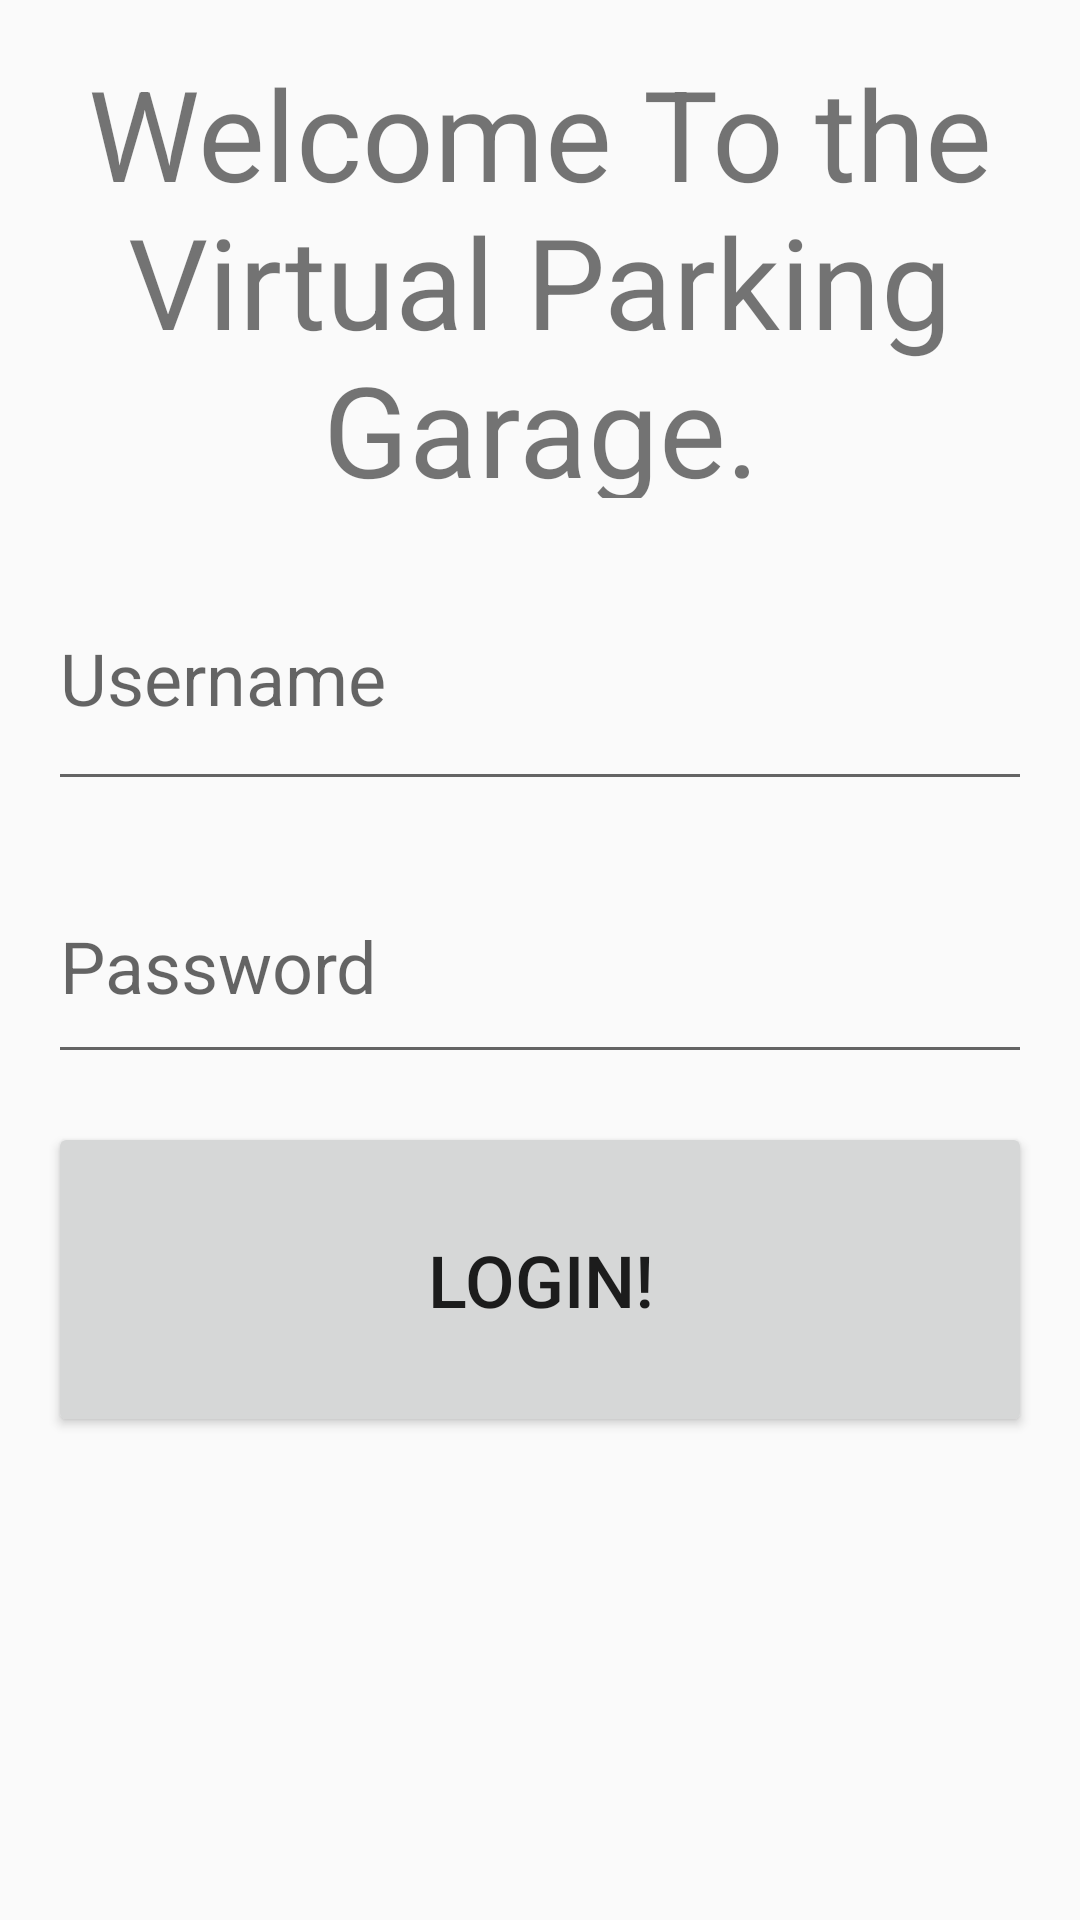

The Android layout XML behind this screen, and the referenced resources:
<!-- AndroidManifest.xml: application theme Theme.AppCompat.DayNight.DarkActionBar -->
<!-- res/layout/activity_login.xml -->
<?xml version="1.0" encoding="utf-8"?>
<androidx.constraintlayout.widget.ConstraintLayout xmlns:android="http://schemas.android.com/apk/res/android"
    xmlns:app="http://schemas.android.com/apk/res-auto"
    xmlns:tools="http://schemas.android.com/tools"
    android:id="@+id/main"
    android:layout_width="match_parent"
    android:layout_height="match_parent"
    tools:context=".LoginActivity">

    <TextView
        android:id="@+id/titleLoginTextView"
        android:layout_width="match_parent"
        android:layout_height="150dip"
        android:layout_margin="16dip"
        android:layout_marginBottom="24dip"
        android:gravity="center"
        android:text="@string/welcome_to_the_virtual_parking_garage_nplease_sign_in"
        android:textSize="42sp"
        app:layout_constraintEnd_toEndOf="parent"
        app:layout_constraintStart_toStartOf="parent"
        app:layout_constraintTop_toTopOf="parent" />

    <EditText
        android:id="@+id/userNameLoginEditText"
        android:layout_width="match_parent"
        android:layout_height="85dp"
        android:layout_margin="16dp"
        android:autofillHints="Please Enter Username"
        android:inputType="text"
        android:hint="@string/username"
        android:textSize="24sp"
        app:layout_constraintEnd_toEndOf="parent"
        app:layout_constraintStart_toStartOf="parent"
        app:layout_constraintTop_toBottomOf="@+id/titleLoginTextView" />

    <EditText
        android:id="@+id/passwordLoginEditText"
        android:layout_width="match_parent"
        android:layout_height="75dp"
        android:layout_margin="16dp"
        android:autofillHints="Please Enter Password"
        android:inputType="textPassword"
        android:hint="@string/password"
        android:textSize="24sp"
        app:layout_constraintEnd_toEndOf="parent"
        app:layout_constraintStart_toStartOf="parent"
        app:layout_constraintTop_toBottomOf="@+id/userNameLoginEditText" />
    <Button
        android:layout_width="match_parent"
        android:layout_height="105dp"
        app:layout_constraintTop_toBottomOf="@id/passwordLoginEditText"
        android:id="@+id/loginButton"
        android:text="@string/login"
        android:textSize="24sp"
        android:layout_margin="16dp"
        app:layout_constraintStart_toStartOf="parent"
        app:layout_constraintEnd_toEndOf="parent"
        />





</androidx.constraintlayout.widget.ConstraintLayout>
<!-- resources referenced by this layout -->
<resources>
  <string name="login">Login!</string>
  <string name="password">Password</string>
  <string name="username">Username</string>
  <string name="welcome_to_the_virtual_parking_garage_nplease_sign_in">Welcome To the Virtual Parking Garage.\nPlease Sign In.</string>
</resources>
